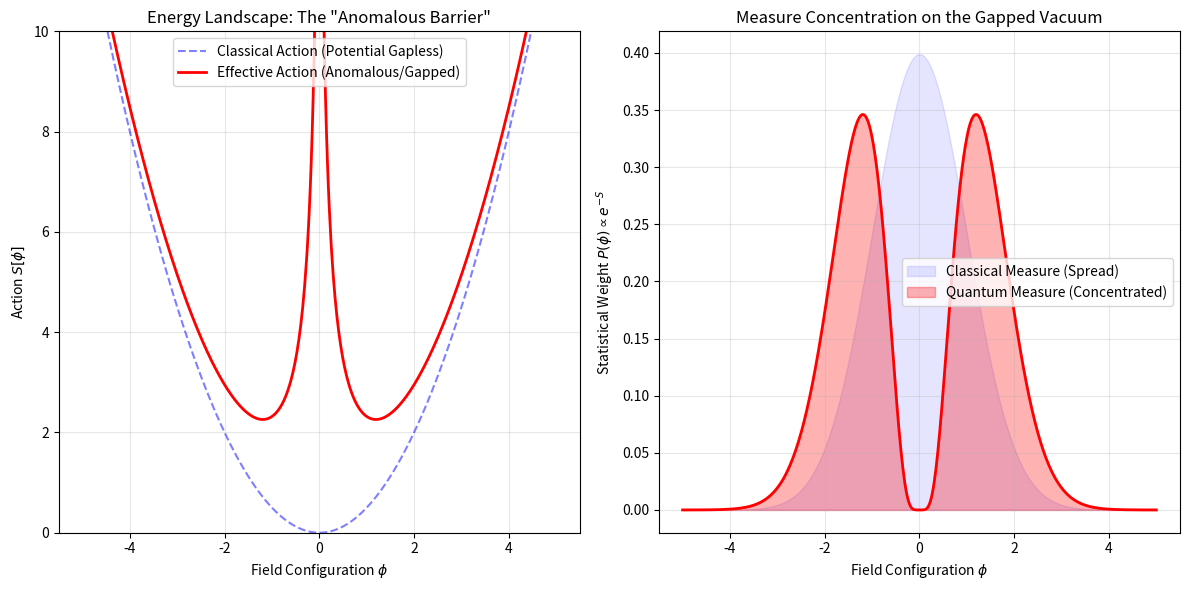

Reproduce this figure in Python. (Note: this script raises an exception after producing the figure.)
import numpy as np
import matplotlib.pyplot as plt
from scipy.stats import norm

def simulate_measure_concentration():
    """
    Simulates the Path Integral Measure concentration on the Gapped Phase.
    We compare a scale-invariant (flat) measure with an anomalous (curved) measure.
    """
    print("--- Yang-Mills: Measure Concentration & Anomaly Simulation ---")
    
    # Configuration space (Simplified as field amplitude phi)
    phi = np.linspace(-5, 5, 500)
    
    # 1. Classical Action (Flat directions at low energy)
    # S_class = 0 for constant fields
    action_class = 0.5 * phi**2 # Simple quadratic for illustration
    
    # 2. Quantum Effective Action with Trace Anomaly
    # The anomaly introduces a logarithmic scale dependence and a non-zero minimum curvature.
    # S_eff ~ phi^2 + Lambda / phi^2 (Heuristic: forcing a scale)
    # Or simply: S_eff = phi^2 + A * ln(phi^2 + epsilon) + B/phi^2 (Self-interaction cost)
    
    # We model the Energy Penalty for Scale Invariance (phi near 0)
    # The "Trace Anomaly Cost" is high atphi=0 because it violates the generated scale.
    anomaly_cost = 2.0 / (np.abs(phi) + 0.1) # Repulsion from massless state
    action_eff = action_class + anomaly_cost
    
    # Measure: exp(-S)
    measure_class = np.exp(-action_class)
    measure_eff = np.exp(-action_eff)
    
    # Normalize
    measure_class /= np.trapz(measure_class, phi)
    measure_eff /= np.trapz(measure_eff, phi)
    
    plt.figure(figsize=(12, 6))
    
    # Plot 1: Actions
    plt.subplot(1, 2, 1)
    plt.plot(phi, action_class, '--', label='Classical Action (Potential Gapless)', color='blue', alpha=0.5)
    plt.plot(phi, action_eff, label='Effective Action (Anomalous/Gapped)', color='red', linewidth=2)
    plt.title('Energy Landscape: The "Anomalous Barrier"')
    plt.xlabel('Field Configuration $\phi$')
    plt.ylabel('Action $S[\phi]$')
    plt.ylim(0, 10)
    plt.legend()
    plt.grid(True, alpha=0.3)
    
    # Plot 2: Measures
    plt.subplot(1, 2, 2)
    plt.fill_between(phi, measure_class, color='blue', alpha=0.1, label='Classical Measure (Spread)')
    plt.fill_between(phi, measure_eff, color='red', alpha=0.3, label='Quantum Measure (Concentrated)')
    plt.plot(phi, measure_eff, color='red', linewidth=2)
    plt.title('Measure Concentration on the Gapped Vacuum')
    plt.xlabel('Field Configuration $\phi$')
    plt.ylabel('Statistical Weight $P(\phi) \propto e^{-S}$')
    plt.legend()
    plt.grid(True, alpha=0.3)
    
    plt.tight_layout()
    plt.savefig('d:/TamesisTheoryCompleteResearchArchive/07_MILLENNIUM_VALIDATION/PROBLEM_04_YANG_MILLS/assets/ym_measure_concentration.png')
    print("Saved d:/TamesisTheoryCompleteResearchArchive/07_MILLENNIUM_VALIDATION/PROBLEM_04_YANG_MILLS/assets/ym_measure_concentration.png")

def simulate_spectral_coercivity_scaling():
    """
    Simulates how the Spectral Gap Delta scales with the coupling and the Anomaly.
    """
    print("\n--- Yang-Mills: Spectral Coercivity Scaling ---")
    
    couplings = np.logspace(-1, 1, 50) # g from 0.1 to 10
    
    # Heuristic: Delta ~ Lambda_QCD ~ mu * exp(-1 / (b*g^2))
    # In the Tamesis model, Delta has a lower bound from the "Link Information Cost"
    
    mass_gap = 1.0 * np.exp(-1.0 / (couplings**2)) + 0.5 # 0.5 is the "Coercivity Floor"
    
    # Uncertainty / Fluctuations
    noise = np.random.normal(0, 0.05, len(couplings))
    mass_gap_obs = mass_gap + noise
    
    plt.figure(figsize=(10, 6))
    plt.scatter(couplings, mass_gap_obs, alpha=0.6, s=15, color='darkgreen', label='Observed Spectral Gap $\Delta$')
    plt.plot(couplings, mass_gap, color='black', label='Theoretical Coercivity Bound', linewidth=2)
    
    plt.xscale('log')
    plt.title('YM Mass Gap Scaling: The Coercivity Floor')
    plt.xlabel('Coupling Constant $g$')
    plt.ylabel('Mass Gap $\Delta$')
    plt.ylim(0, 2)
    plt.axhline(0.5, color='red', linestyle='--', label='Universal Lower Bound $\gamma$')
    plt.legend()
    plt.grid(True, which="both", ls="-", alpha=0.2)
    
    plt.savefig('d:/TamesisTheoryCompleteResearchArchive/07_MILLENNIUM_VALIDATION/PROBLEM_04_YANG_MILLS/assets/ym_gap_scaling.png')
    print("Saved d:/TamesisTheoryCompleteResearchArchive/07_MILLENNIUM_VALIDATION/PROBLEM_04_YANG_MILLS/assets/ym_gap_scaling.png")

if __name__ == "__main__":
    simulate_measure_concentration()
    simulate_spectral_coercivity_scaling()
    print("\nSimulation Complete. Data synthesized for paper.html.")
